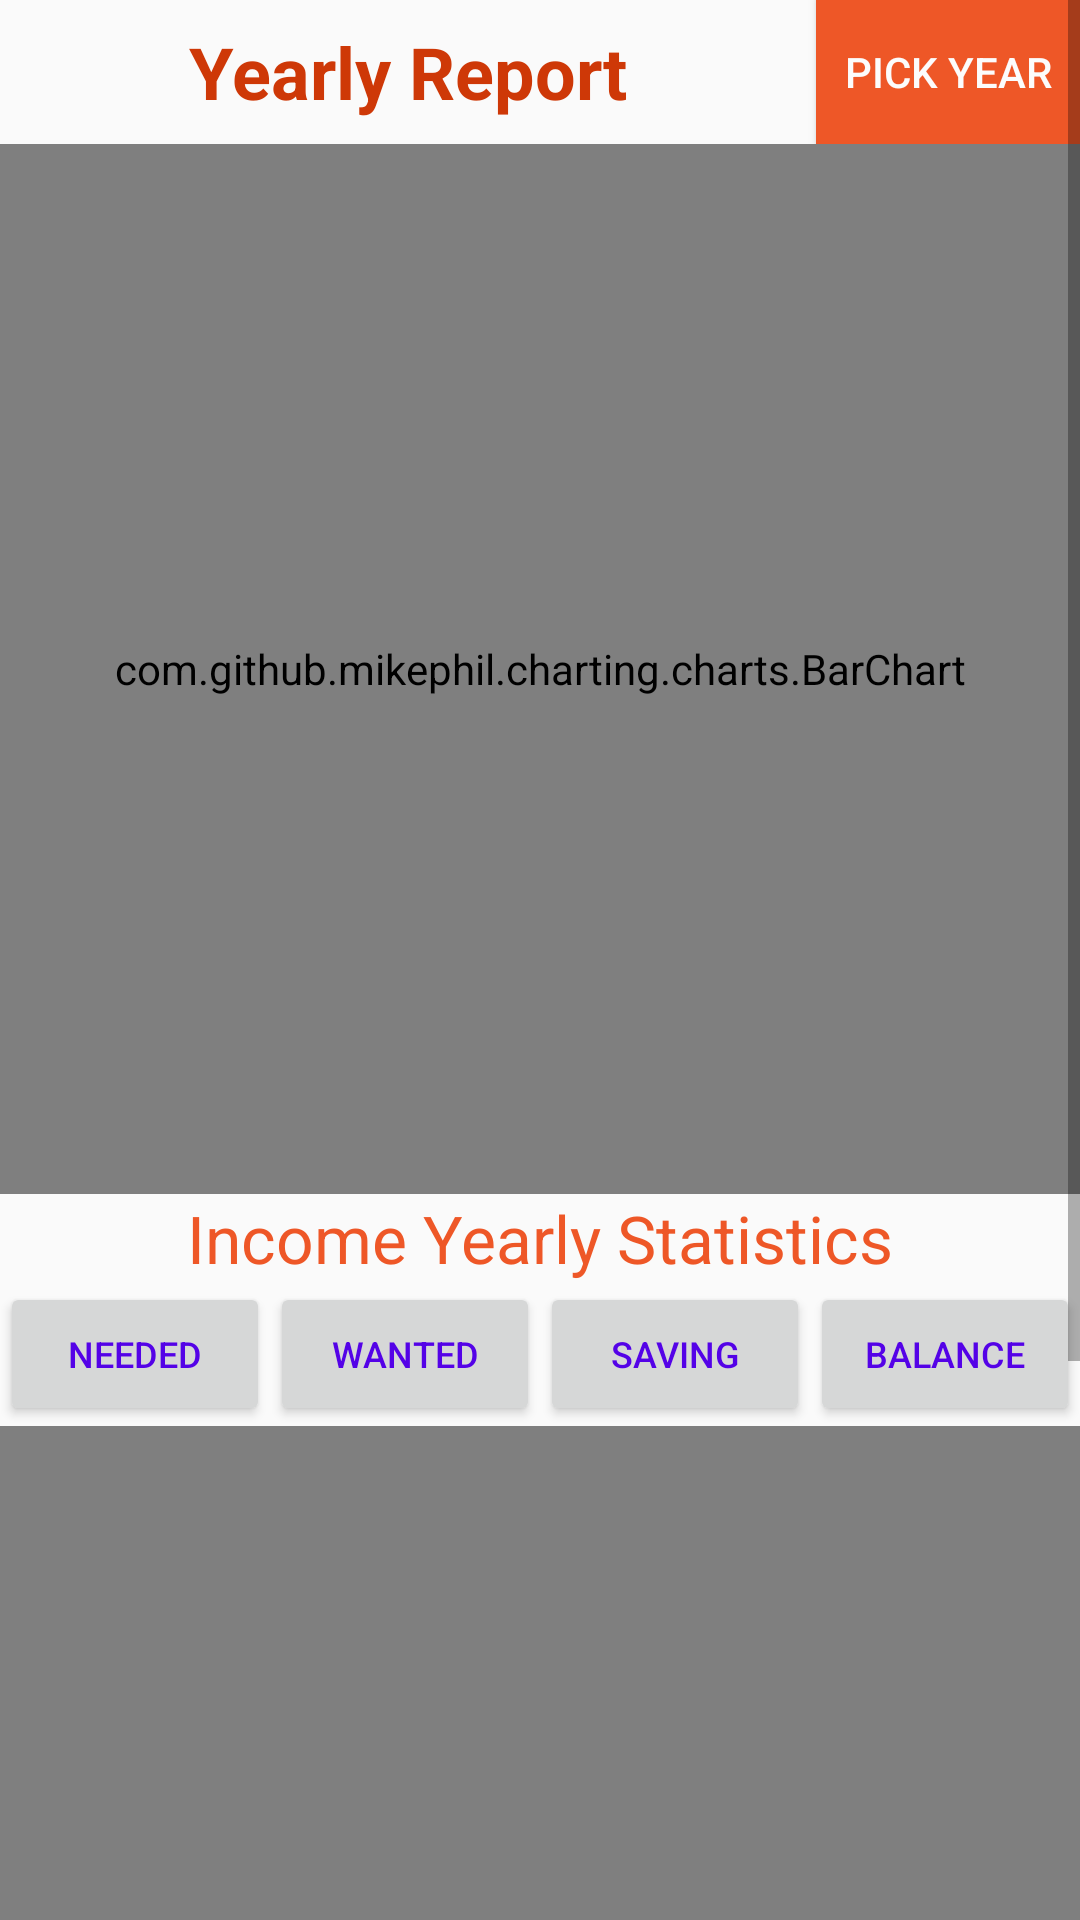

Layout XML and referenced resources for this Android screen:
<!-- AndroidManifest.xml: application theme AppTheme.NoActionBar -->
<!-- res/layout/activity_yearly_report.xml -->
<?xml version="1.0" encoding="utf-8"?>
<ScrollView xmlns:android="http://schemas.android.com/apk/res/android"
    xmlns:tools="http://schemas.android.com/tools"
    android:layout_width="match_parent"
    android:layout_height="wrap_content"
    android:fillViewport="false">
<LinearLayout
    android:layout_width="match_parent"
    android:layout_height="wrap_content"
    android:orientation="vertical"
    android:gravity="center">
    <LinearLayout
        android:layout_width="match_parent"
        android:layout_height="wrap_content"
        android:orientation="horizontal"
        >

        <TextView
            android:layout_width="0dp"
            android:layout_height="match_parent"
            android:layout_weight="1"
            android:gravity="center"
            android:text="Yearly Report"
            android:textColor="@color/colorPrimaryDark"
            android:textSize="24sp"
            android:textStyle="bold" />

        <Button
            android:id="@+id/yearPick"
            android:layout_width="wrap_content"
            android:layout_height="wrap_content"
            android:text="Pick Year"
            android:background="@color/colorPrimary"
            android:textColor="@color/colorWhite"
            ></Button>

    </LinearLayout>
    <LinearLayout
        android:layout_width="match_parent"
        android:layout_height="0dp"
        android:layout_weight="1"
        android:orientation="vertical"
        android:gravity="center"
        android:background="@drawable/primary_dark_border"
        >

    <com.github.mikephil.charting.charts.BarChart
        android:id="@+id/barchart"
        android:layout_width="match_parent"
        android:layout_height="350dp"/>
        <TextView
            android:layout_width="wrap_content"
            android:layout_height="wrap_content"
            android:text="Income Yearly Statistics"
            android:textColor="@color/colorPrimary"
            android:textSize="22sp"
            />
    </LinearLayout>
    <LinearLayout
        android:layout_width="match_parent"
        android:layout_height="wrap_content"
        android:orientation="horizontal">

        <android.support.v7.widget.AppCompatButton
        android:id="@+id/nEBtn"
        android:layout_width="0dp"
        android:layout_height="wrap_content"
        android:text="Needed"
            android:layout_weight="1"
            android:textSize="12sp"
            android:textColor="@color/violetBlue"
        />
        <android.support.v7.widget.AppCompatButton
            android:id="@+id/wEBtn"
            android:layout_width="0dp"
            android:layout_weight="1"
            android:layout_height="wrap_content"
            android:text="Wanted"
            android:textSize="12sp"
            android:textColor="@color/violetBlue"
            />
        <android.support.v7.widget.AppCompatButton
            android:id="@+id/sBtn"
            android:layout_width="0dp"
            android:layout_height="wrap_content"
            android:text="Saving"
            android:layout_weight="1"
            android:textSize="12sp"
            android:textColor="@color/violetBlue"
            />
        <android.support.v7.widget.AppCompatButton
        android:id="@+id/bBtn"
        android:layout_width="0dp"
        android:layout_height="wrap_content"
        android:text="Balance"
            android:layout_weight="1"
            android:textSize="12sp"
            android:textColor="@color/violetBlue"
        />
    </LinearLayout>

    <LinearLayout
        android:layout_width="match_parent"
        android:layout_height="0dp"
        android:orientation="vertical"
        android:gravity="center"
        android:layout_weight="1"
        android:background="@drawable/primary_dark_border"
        >

        <com.github.mikephil.charting.charts.BarChart
            android:id="@+id/barchart2"
            android:layout_width="match_parent"
            android:layout_height="350dp"/>
        <TextView
            android:id="@+id/barTitleTV"
            android:layout_width="wrap_content"
            android:layout_height="wrap_content"
            android:text="Monthly Statistics"
            android:textColor="@color/colorPrimaryDark"
            android:textSize="22sp"
            />
    </LinearLayout>
    <LinearLayout
        android:layout_width="match_parent"
        android:layout_height="wrap_content"
        android:gravity="right">
        <android.support.v7.widget.AppCompatButton
            android:id="@+id/backBtn"
            android:layout_width="match_parent"
            android:layout_height="wrap_content"
            android:text="Back"
            android:background="@color/colorGray"
            android:textColor="@color/colorWhite"/>

    </LinearLayout>



</LinearLayout>
</ScrollView>
<!-- resources referenced by this layout -->
<resources>
  <color name="colorGray">#7F7F80</color>
  <color name="colorPrimary">#EE5727</color>
  <color name="colorPrimaryDark">#CE3807</color>
  <color name="colorWhite">#FCFCFC</color>
  <color name="violetBlue">#5402E7</color>
  <style name="AppTheme.NoActionBar">
          <item name="windowActionBar">false</item>
          <item name="windowNoTitle">true</item>
      </style>
</resources>
